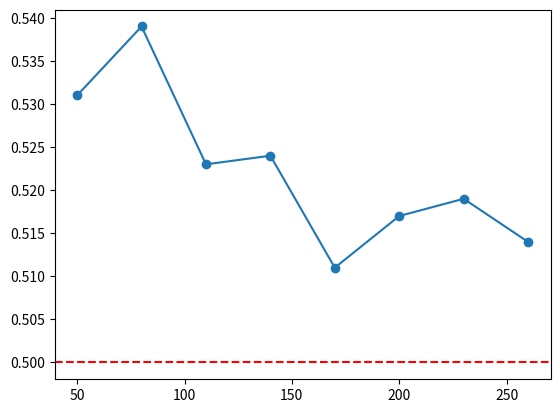

Reproduce this figure in Python.
import numpy as np
from scipy import stats

np.random.seed(10123)
dist = ['exponential','poisson','geometric']
nvec = np.arange(30,170,step=30)
nmax = max(nvec)
nsim = 300
p_value_mat = np.zeros((len(dist),len(nvec)))

for d in dist:
    if d == 'exponential':
        mu = 1
        sample_matrix = np.random.exponential(scale=mu,size=(nsim,nmax))
        p_value = []

        for n in nvec:
            sample = sample_matrix[:,:n]
            z_n = (np.sqrt(n)*(sample.mean(axis=1)-mu))/mu
            p_value.append(stats.shapiro(z_n).pvalue)
        
    elif d == 'poisson':
        mu = 1
        sample_matrix = np.random.poisson(lam=mu,size=(nsim,nmax))
        p_value = []

        for n in nvec:
            sample = sample_matrix[:,:n]
            z_n = (np.sqrt(n)*(sample.mean(axis=1)-mu))/np.sqrt(mu)

            p_value.append(stats.shapiro(z_n).pvalue)
    elif d == 'geometric':
        p = 0.5
        mu = (1 - p) / p
        sample_matrix = np.random.geometric(p=p,size=(nsim,nmax))
        sample_matrix = sample_matrix - 1
        p_value = []

        for n in nvec:
            sample = sample_matrix[:,:n]
            z_n = (np.sqrt(n)*(sample.mean(axis=1)-mu))/np.sqrt((1-p)/p**2)

            p_value.append(stats.shapiro(z_n).pvalue)

    p_value_mat[dist.index(d),:] = p_value


alpha = 0.05

mask = p_value_mat > alpha 

idx = mask.argmax(axis=1)           # first True along nvec
n_min = nvec[idx]

for i in range(len(dist)):
    print(f"For {dist[i]} distribution, minimum sample size = {n_min[i]}")


print("------------------------")

print("Case where distibution has finite mean and finite variance: Exponential distribution")


nsim = 1000
nvec = np.arange(50,270,step=30)
nmax = max(nvec)

l = 0.5
mu = 1/l
sample_matrix = np.random.exponential(scale=1/l, size=(nsim, max(nvec)))

prop = []

for n in nvec:
    sample = sample_matrix[:, :n]
    sample_mean = sample.mean(axis=1)
    prop.append((sample_mean <= mu).sum()/nsim)


for i in range(len(nvec)):
    print(f"For n = {nvec[i]}, proportion of sample means <= {mu} is {prop[i]:.3f}")


 
import matplotlib.pyplot as plt

plt.plot(nvec, prop, marker='o')
plt.axhline(y=0.5, color='r', linestyle='--')
plt.show()

print("------------------------")

## case where distibution has finite mean and infinite variance

print("Case where distibution has finite mean and infinite variance:")

np.random.seed(30226)
nsim = 500
nvec = np.arange(start=1000,stop = 50000, step = 5000)

## for random sample use probability integral transform

th = 1.5
def cdf_inverse(u):
    return th/((1 - u) ** (1 / 2))

nmax = max(nvec)
sample_matrix = cdf_inverse(np.random.uniform(0, 1, size=(nsim, nmax)))

pop_mean = 2*th

prop = []

for n in nvec:
    sample = sample_matrix[:, :n]
    sample_mean = sample.mean(axis=1)
    prop.append((sample_mean <= pop_mean).sum()/nsim)


for i in range(len(nvec)):
    print(f"For n = {nvec[i]}, proportion of sample means <= {pop_mean} is {prop[i]:.3f}")


print("------------------------")
print("\nThe difference in the two cases illustrates the role of finite variance. The sample size required for convergence is much larger when the variance is infinite.")